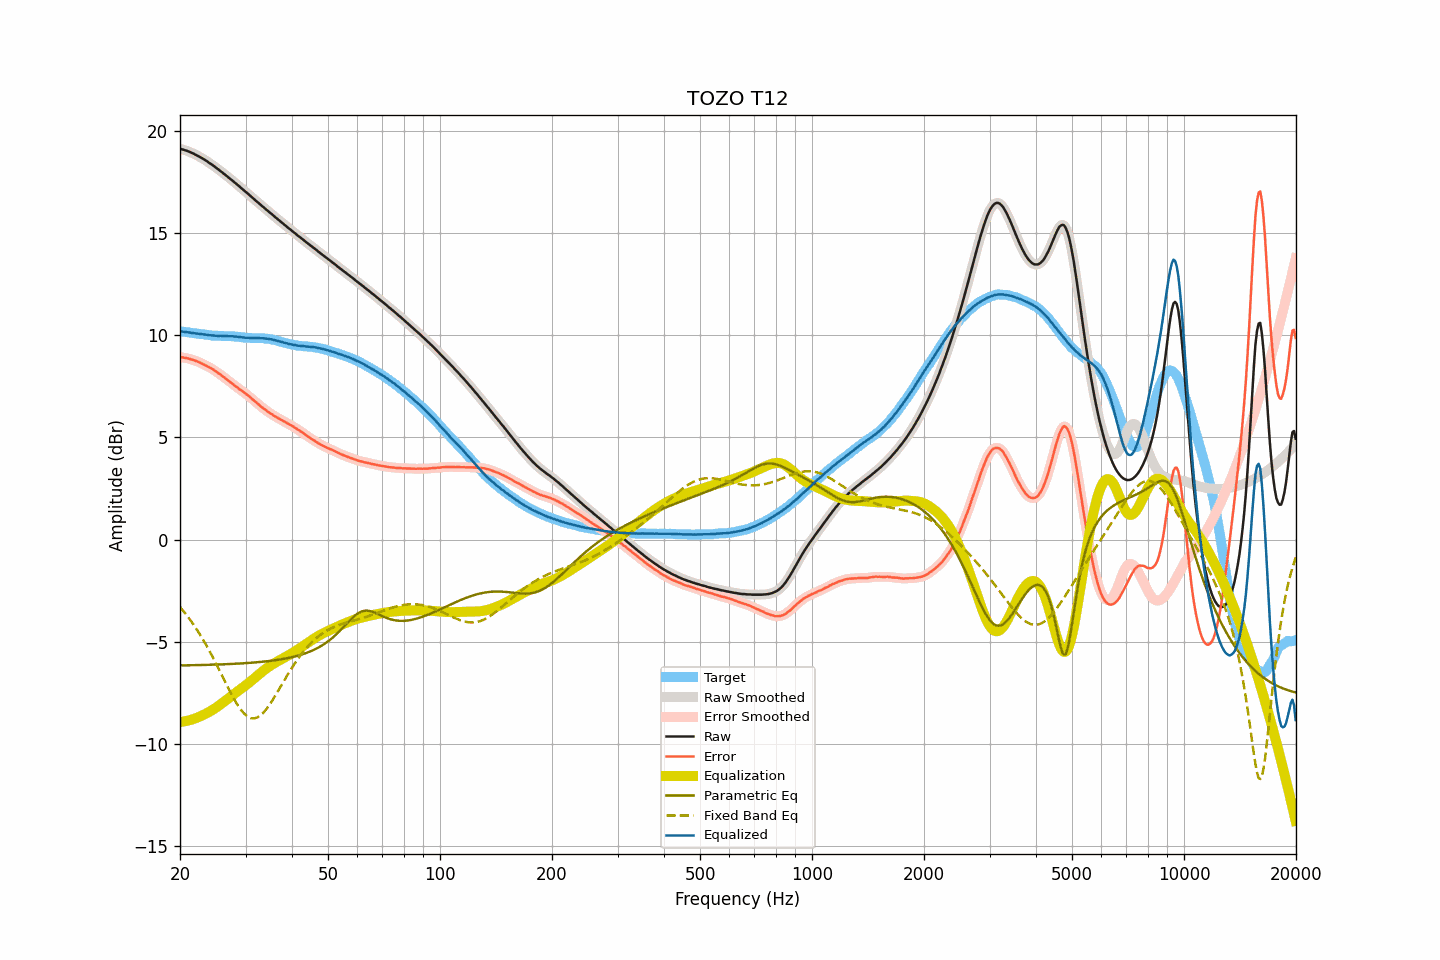

Values plotted in this chart, from the file beside it:
frequency, raw, smoothed, error, error_smoothed, equalization, parametric_eq, fixed_band_eq, equalized_raw, equalized_smoothed, target
20.00, 19.12, 19.12, 8.93, 8.93, -8.93, -6.16, -3.30, 10.19, 10.19, 10.20
20.20, 19.10, 19.10, 8.92, 8.92, -8.92, -6.16, -3.40, 10.18, 10.18, 10.18
20.40, 19.08, 19.08, 8.91, 8.91, -8.91, -6.16, -3.49, 10.18, 10.17, 10.17
20.61, 19.05, 19.06, 8.89, 8.89, -8.89, -6.16, -3.59, 10.16, 10.16, 10.16
20.81, 19.03, 19.03, 8.88, 8.88, -8.88, -6.16, -3.69, 10.15, 10.15, 10.15
21.02, 19.00, 19.00, 8.86, 8.86, -8.86, -6.15, -3.79, 10.14, 10.14, 10.14
21.23, 18.97, 18.97, 8.84, 8.84, -8.84, -6.15, -3.89, 10.13, 10.13, 10.13
21.44, 18.93, 18.94, 8.81, 8.82, -8.82, -6.15, -4.00, 10.11, 10.12, 10.12
21.66, 18.90, 18.90, 8.80, 8.79, -8.79, -6.15, -4.11, 10.11, 10.11, 10.11
21.87, 18.86, 18.86, 8.77, 8.76, -8.77, -6.15, -4.23, 10.10, 10.10, 10.10
22.09, 18.82, 18.82, 8.74, 8.74, -8.74, -6.15, -4.35, 10.08, 10.09, 10.09
22.31, 18.78, 18.78, 8.71, 8.71, -8.71, -6.14, -4.47, 10.08, 10.08, 10.07
22.54, 18.74, 18.74, 8.68, 8.68, -8.67, -6.14, -4.59, 10.07, 10.07, 10.06
22.76, 18.69, 18.70, 8.64, 8.64, -8.64, -6.14, -4.72, 10.05, 10.06, 10.05
22.99, 18.65, 18.65, 8.60, 8.60, -8.60, -6.14, -4.85, 10.05, 10.05, 10.05
23.22, 18.60, 18.60, 8.56, 8.56, -8.57, -6.14, -4.99, 10.04, 10.04, 10.04
23.45, 18.55, 18.55, 8.52, 8.52, -8.53, -6.13, -5.12, 10.03, 10.03, 10.03
23.69, 18.50, 18.50, 8.49, 8.48, -8.48, -6.13, -5.27, 10.02, 10.01, 10.02
23.92, 18.44, 18.45, 8.44, 8.44, -8.44, -6.13, -5.41, 10.00, 10.01, 10.01
24.16, 18.39, 18.39, 8.40, 8.40, -8.39, -6.13, -5.55, 10.00, 10.00, 9.99
24.40, 18.34, 18.34, 8.36, 8.35, -8.35, -6.13, -5.70, 9.99, 9.99, 9.98
24.65, 18.28, 18.28, 8.30, 8.30, -8.30, -6.12, -5.85, 9.99, 9.98, 9.98
24.89, 18.22, 18.22, 8.24, 8.24, -8.25, -6.12, -6.01, 9.98, 9.98, 9.98
25.14, 18.16, 18.16, 8.18, 8.19, -8.19, -6.12, -6.16, 9.97, 9.97, 9.98
25.39, 18.10, 18.11, 8.14, 8.14, -8.14, -6.11, -6.32, 9.96, 9.97, 9.97
25.65, 18.05, 18.05, 8.09, 8.08, -8.08, -6.11, -6.48, 9.97, 9.97, 9.96
25.91, 17.98, 17.99, 8.02, 8.02, -8.02, -6.11, -6.64, 9.96, 9.96, 9.96
26.16, 17.92, 17.93, 7.96, 7.96, -7.96, -6.11, -6.79, 9.96, 9.96, 9.96
26.43, 17.86, 17.86, 7.90, 7.90, -7.90, -6.10, -6.95, 9.96, 9.96, 9.96
26.69, 17.80, 17.80, 7.85, 7.84, -7.84, -6.10, -7.11, 9.96, 9.96, 9.96
26.96, 17.73, 17.74, 7.78, 7.78, -7.78, -6.10, -7.27, 9.95, 9.96, 9.95
27.23, 17.67, 17.67, 7.72, 7.72, -7.72, -6.09, -7.42, 9.95, 9.95, 9.95
27.50, 17.61, 17.61, 7.66, 7.66, -7.66, -6.09, -7.57, 9.95, 9.95, 9.95
27.77, 17.54, 17.54, 7.59, 7.60, -7.60, -6.08, -7.72, 9.94, 9.94, 9.95
28.05, 17.47, 17.48, 7.54, 7.54, -7.54, -6.08, -7.86, 9.93, 9.94, 9.94
28.33, 17.41, 17.41, 7.48, 7.48, -7.48, -6.08, -7.99, 9.93, 9.93, 9.93
28.62, 17.34, 17.34, 7.42, 7.42, -7.42, -6.07, -8.12, 9.92, 9.92, 9.92
28.90, 17.27, 17.28, 7.36, 7.36, -7.36, -6.07, -8.23, 9.91, 9.91, 9.92
29.19, 17.21, 17.21, 7.31, 7.31, -7.31, -6.06, -8.35, 9.91, 9.90, 9.90
29.48, 17.14, 17.14, 7.25, 7.25, -7.25, -6.06, -8.44, 9.89, 9.89, 9.89
29.78, 17.07, 17.07, 7.19, 7.19, -7.19, -6.05, -8.53, 9.89, 9.89, 9.89
30.08, 17.00, 17.01, 7.13, 7.13, -7.13, -6.05, -8.60, 9.88, 9.88, 9.87
30.38, 16.94, 16.94, 7.07, 7.07, -7.07, -6.04, -8.66, 9.88, 9.87, 9.87
30.68, 16.87, 16.87, 7.01, 7.01, -7.00, -6.04, -8.70, 9.87, 9.87, 9.87
30.99, 16.80, 16.80, 6.94, 6.94, -6.94, -6.03, -8.74, 9.87, 9.87, 9.86
31.30, 16.73, 16.73, 6.87, 6.87, -6.87, -6.02, -8.75, 9.86, 9.86, 9.86
31.61, 16.66, 16.66, 6.81, 6.80, -6.81, -6.02, -8.75, 9.86, 9.86, 9.86
31.93, 16.59, 16.60, 6.73, 6.74, -6.74, -6.01, -8.73, 9.86, 9.86, 9.86
32.24, 16.53, 16.53, 6.67, 6.67, -6.67, -6.00, -8.71, 9.86, 9.86, 9.86
32.57, 16.46, 16.46, 6.61, 6.60, -6.60, -6.00, -8.66, 9.86, 9.86, 9.85
32.89, 16.39, 16.39, 6.53, 6.54, -6.54, -5.99, -8.61, 9.85, 9.86, 9.86
33.22, 16.32, 16.33, 6.47, 6.47, -6.47, -5.98, -8.54, 9.85, 9.85, 9.85
33.55, 16.26, 16.26, 6.41, 6.41, -6.41, -5.97, -8.46, 9.85, 9.84, 9.85
33.89, 16.19, 16.19, 6.36, 6.35, -6.35, -5.97, -8.37, 9.84, 9.84, 9.83
34.23, 16.12, 16.13, 6.29, 6.30, -6.30, -5.96, -8.27, 9.83, 9.83, 9.83
34.57, 16.06, 16.06, 6.24, 6.24, -6.24, -5.95, -8.16, 9.82, 9.82, 9.82
34.92, 15.99, 16.00, 6.19, 6.19, -6.19, -5.94, -8.05, 9.81, 9.81, 9.81
35.27, 15.93, 15.93, 6.14, 6.14, -6.14, -5.93, -7.93, 9.80, 9.79, 9.79
35.62, 15.86, 15.86, 6.09, 6.09, -6.09, -5.92, -7.81, 9.78, 9.78, 9.78
35.97, 15.79, 15.80, 6.03, 6.04, -6.04, -5.91, -7.68, 9.75, 9.76, 9.76
... 635 more rows
